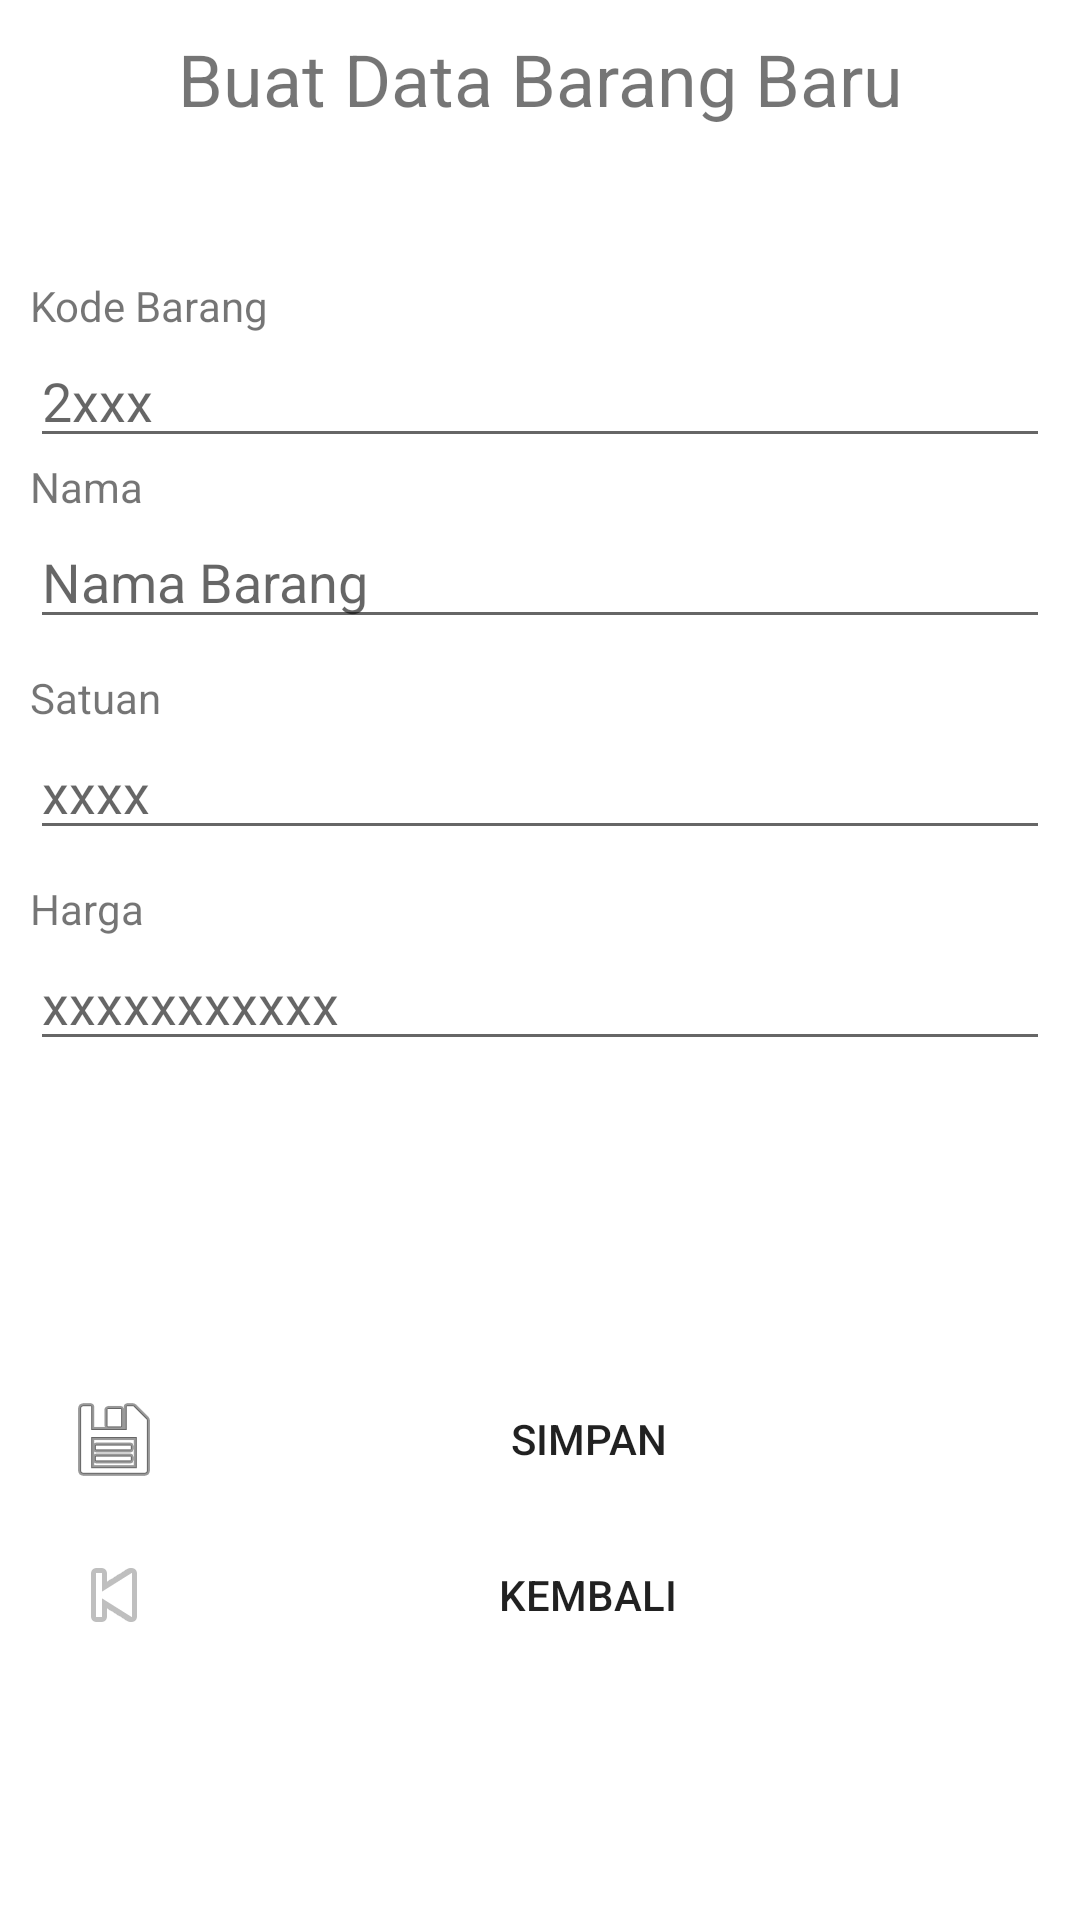

Reconstruct the res/layout file that produces this screen, plus the resources it refers to.
<!-- AndroidManifest.xml: application theme Theme.SqlitePenjualan -->
<!-- res/layout/activity_buat_barang.xml -->
<?xml version="1.0" encoding="utf-8"?>
<ScrollView xmlns:android="http://schemas.android.com/apk/res/android"
xmlns:app="http://schemas.android.com/apk/res-auto"
xmlns:tools="http://schemas.android.com/tools"
android:layout_width="match_parent"
android:layout_height="match_parent"
android:padding="10dp"
tools:context=".activity.barang.BuatBarang">

<LinearLayout
    android:layout_width="match_parent"
    android:layout_height="match_parent"
    android:orientation="vertical">
    <TextView
        android:id="@+id/textView14"
        android:layout_width="match_parent"
        android:layout_height="wrap_content"
        android:paddingBottom="50dp"
        android:text="Buat Data Barang Baru"
        android:textAlignment="center"
        android:textSize="24sp" />
    <TextView
        android:id="@+id/textView1"
        android:layout_width="wrap_content"
        android:layout_height="wrap_content"
        android:text="Kode Barang" />
    <EditText
        android:id="@+id/et_kdBarang"
        android:layout_width="match_parent"
        android:layout_height="wrap_content"
        android:inputType="number"
        android:hint="2xxx"
        android:maxLength="4">
    </EditText>
    <TextView
        android:id="@+id/textView2"
        android:layout_width="wrap_content"
        android:layout_height="wrap_content"
        android:text="Nama" />
    <EditText
        android:id="@+id/et_namaBarang"
        android:layout_width="match_parent"
        android:layout_height="wrap_content"
        android:inputType="text"
        android:hint="Nama Barang"
        android:maxLength="20" />

    <TextView
        android:id="@+id/textView4"
        android:layout_width="wrap_content"
        android:layout_height="wrap_content"
        android:layout_marginTop="10dp"
        android:text="Satuan" />
    <EditText
        android:id="@+id/et_satuan_barang"
        android:layout_width="match_parent"
        android:layout_height="wrap_content"
        android:hint="xxxx"
        android:inputType="text"
        android:maxLength="15" />

    <TextView
        android:id="@+id/textView5"
        android:layout_width="wrap_content"
        android:layout_height="wrap_content"
        android:layout_marginTop="10dp"
        android:text="Harga" />
    <EditText
        android:id="@+id/et_harga_barang"
        android:layout_width="match_parent"
        android:layout_height="wrap_content"
        android:hint="xxxxxxxxxxx"
        android:inputType="number"
        android:maxLength="100" />

    <Button
        android:id="@+id/button_save_barang"
        style="?android:attr/borderlessButtonStyle"
        android:layout_marginTop="100dp"
        android:layout_width="match_parent"
        android:layout_height="wrap_content"
        android:drawableLeft="@android:drawable/ic_menu_save"
        android:text="Simpan" />
    <Button
        android:id="@+id/button_kembali_barang"
        style="?android:attr/borderlessButtonStyle"
        android:layout_width="match_parent"
        android:layout_height="wrap_content"
        android:drawableLeft="@android:drawable/ic_media_previous"
        android:text="Kembali" />

</LinearLayout>
</ScrollView>
<!-- resources referenced by this layout -->
<resources>
  <style name="Theme.SqlitePenjualan" parent="Theme.MaterialComponents.DayNight.NoActionBar">
          
          <item name="colorPrimary">#FF9800</item>
          <item name="colorPrimaryVariant">#FF9800</item>
          <item name="colorOnPrimary">@color/white</item>
          
          <item name="colorSecondary">@color/teal_200</item>
          <item name="colorSecondaryVariant">@color/teal_700</item>
          <item name="colorOnSecondary">@color/black</item>
          
          <item name="android:statusBarColor" tools:targetApi="l">?attr/colorPrimaryVariant</item>
          
      </style>
  <!-- not gathered from this repository: default colours our renderer supplied (Android Studio template values) -->
  <color name="teal_200">#FF03DAC5</color>
  <color name="teal_700">#FF018786</color>
  <color name="black">#FF000000</color>
  <color name="white">#FFFFFFFF</color>
</resources>
